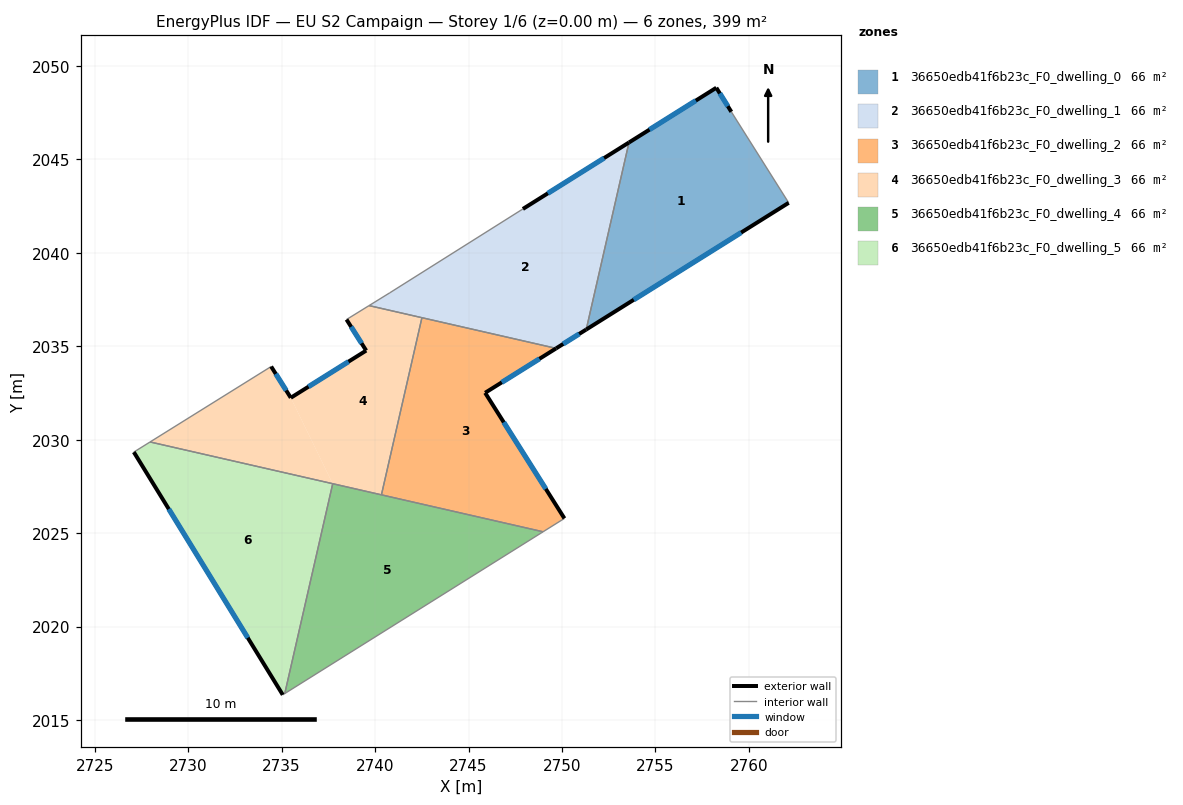
=== STOREY PLAN SPEC (per zone: floor XY polygon, exterior-wall plan segments, windows/doors) ===
zone 1: 36650edb41f6b23c_F0_dwelling_0  (66.5 m²)
  floor: (2759.06, 2047.54) (2762.13, 2042.67) (2751.30, 2035.89) (2753.59, 2045.90) (2758.26, 2048.83)
  exterior wall: (2751.30, 2035.89) – (2762.13, 2042.67)  [12.8 m]
    window: (2753.84, 2037.48) – (2759.59, 2041.08)  [10.8 m²]
  exterior wall: (2758.26, 2048.83) – (2753.59, 2045.90)  [5.5 m]
    window: (2757.16, 2048.14) – (2754.68, 2046.59)  [4.7 m²]
  exterior wall: (2759.06, 2047.54) – (2758.26, 2048.83)  [1.5 m]
    window: (2758.87, 2047.84) – (2758.45, 2048.52)  [1.3 m²]
  interior walls: 2
zone 2: 36650edb41f6b23c_F0_dwelling_1  (66.5 m²)
  floor: (2753.59, 2045.90) (2751.30, 2035.89) (2749.69, 2034.88) (2739.68, 2037.17) (2740.79, 2037.86) (2747.91, 2042.34)
  exterior wall: (2749.69, 2034.88) – (2751.30, 2035.89)  [1.9 m]
    window: (2750.07, 2035.12) – (2750.92, 2035.66)  [1.6 m²]
  exterior wall: (2753.59, 2045.90) – (2747.91, 2042.34)  [6.7 m]
    window: (2752.25, 2045.06) – (2749.24, 2043.18)  [5.7 m²]
  interior walls: 5
zone 3: 36650edb41f6b23c_F0_dwelling_2  (66.5 m²)
  floor: (2749.69, 2034.88) (2745.89, 2032.51) (2750.13, 2025.79) (2748.99, 2025.07) (2740.34, 2027.05) (2742.51, 2036.53)
  exterior wall: (2745.89, 2032.51) – (2749.69, 2034.88)  [4.5 m]
    window: (2746.78, 2033.07) – (2748.80, 2034.33)  [3.8 m²]
  exterior wall: (2750.13, 2025.79) – (2745.89, 2032.51)  [7.9 m]
    window: (2749.13, 2027.37) – (2746.89, 2030.93)  [6.7 m²]
  interior walls: 4
zone 4: 36650edb41f6b23c_F0_dwelling_3  (66.5 m²)
  floor: (2742.51, 2036.53) (2740.34, 2027.05) (2737.73, 2027.64) (2735.49, 2032.24) (2739.53, 2034.77) (2738.47, 2036.43) (2739.68, 2037.17)
  floor: (2735.49, 2032.24) (2737.73, 2027.64) (2727.96, 2029.88) (2734.44, 2033.91)
  exterior wall: (2735.49, 2032.24) – (2734.44, 2033.91)  [2.0 m]
    window: (2735.25, 2032.63) – (2734.69, 2033.52)  [1.7 m²]
  exterior wall: (2739.53, 2034.77) – (2735.49, 2032.24)  [4.8 m]
    window: (2738.58, 2034.17) – (2736.44, 2032.83)  [4.0 m²]
  exterior wall: (2738.47, 2036.43) – (2739.53, 2034.77)  [2.0 m]
    window: (2738.72, 2036.04) – (2739.28, 2035.16)  [1.7 m²]
  interior walls: 6
zone 5: 36650edb41f6b23c_F0_dwelling_4  (66.5 m²)
  floor: (2748.99, 2025.07) (2735.17, 2016.42) (2737.73, 2027.64)
  interior walls: 4
zone 6: 36650edb41f6b23c_F0_dwelling_5  (66.5 m²)
  floor: (2737.73, 2027.64) (2735.17, 2016.42) (2735.06, 2016.35) (2727.09, 2029.33) (2727.96, 2029.88)
  exterior wall: (2727.09, 2029.33) – (2735.06, 2016.35)  [15.2 m]
    window: (2728.97, 2026.29) – (2733.19, 2019.40)  [12.9 m²]
  interior walls: 4

=== DERIVED (storey summary) ===
Building: EU S2 Campaign
Storey: 1 of 6  (floor level z = 0.00 m)
Storey gross floor area: 398.8 m²
Zones on this storey: 6
  - 36650edb41f6b23c_F0_dwelling_0: floor 66.5 m²; exterior wall 19.8 m (59.4 m²); 3 window(s) 16.7 m²; WWR 28.1%
  - 36650edb41f6b23c_F0_dwelling_1: floor 66.5 m²; exterior wall 8.6 m (25.8 m²); 2 window(s) 7.3 m²; WWR 28.1%
  - 36650edb41f6b23c_F0_dwelling_2: floor 66.5 m²; exterior wall 12.4 m (37.3 m²); 2 window(s) 10.5 m²; WWR 28.1%
  - 36650edb41f6b23c_F0_dwelling_3: floor 66.5 m²; exterior wall 8.7 m (26.1 m²); 3 window(s) 7.3 m²; WWR 28.1%
  - 36650edb41f6b23c_F0_dwelling_4: floor 66.5 m²
  - 36650edb41f6b23c_F0_dwelling_5: floor 66.5 m²; exterior wall 15.2 m (45.7 m²); 1 window(s) 12.9 m²; WWR 28.1%
Zone adjacency (shared interzone walls):
  - 36650edb41f6b23c_F0_dwelling_0 ↔ 36650edb41f6b23c_F0_dwelling_1
  - 36650edb41f6b23c_F0_dwelling_1 ↔ 36650edb41f6b23c_F0_dwelling_2
  - 36650edb41f6b23c_F0_dwelling_1 ↔ 36650edb41f6b23c_F0_dwelling_3
  - 36650edb41f6b23c_F0_dwelling_2 ↔ 36650edb41f6b23c_F0_dwelling_3
  - 36650edb41f6b23c_F0_dwelling_2 ↔ 36650edb41f6b23c_F0_dwelling_4
  - 36650edb41f6b23c_F0_dwelling_3 ↔ 36650edb41f6b23c_F0_dwelling_4
  - 36650edb41f6b23c_F0_dwelling_3 ↔ 36650edb41f6b23c_F0_dwelling_5
  - 36650edb41f6b23c_F0_dwelling_4 ↔ 36650edb41f6b23c_F0_dwelling_5